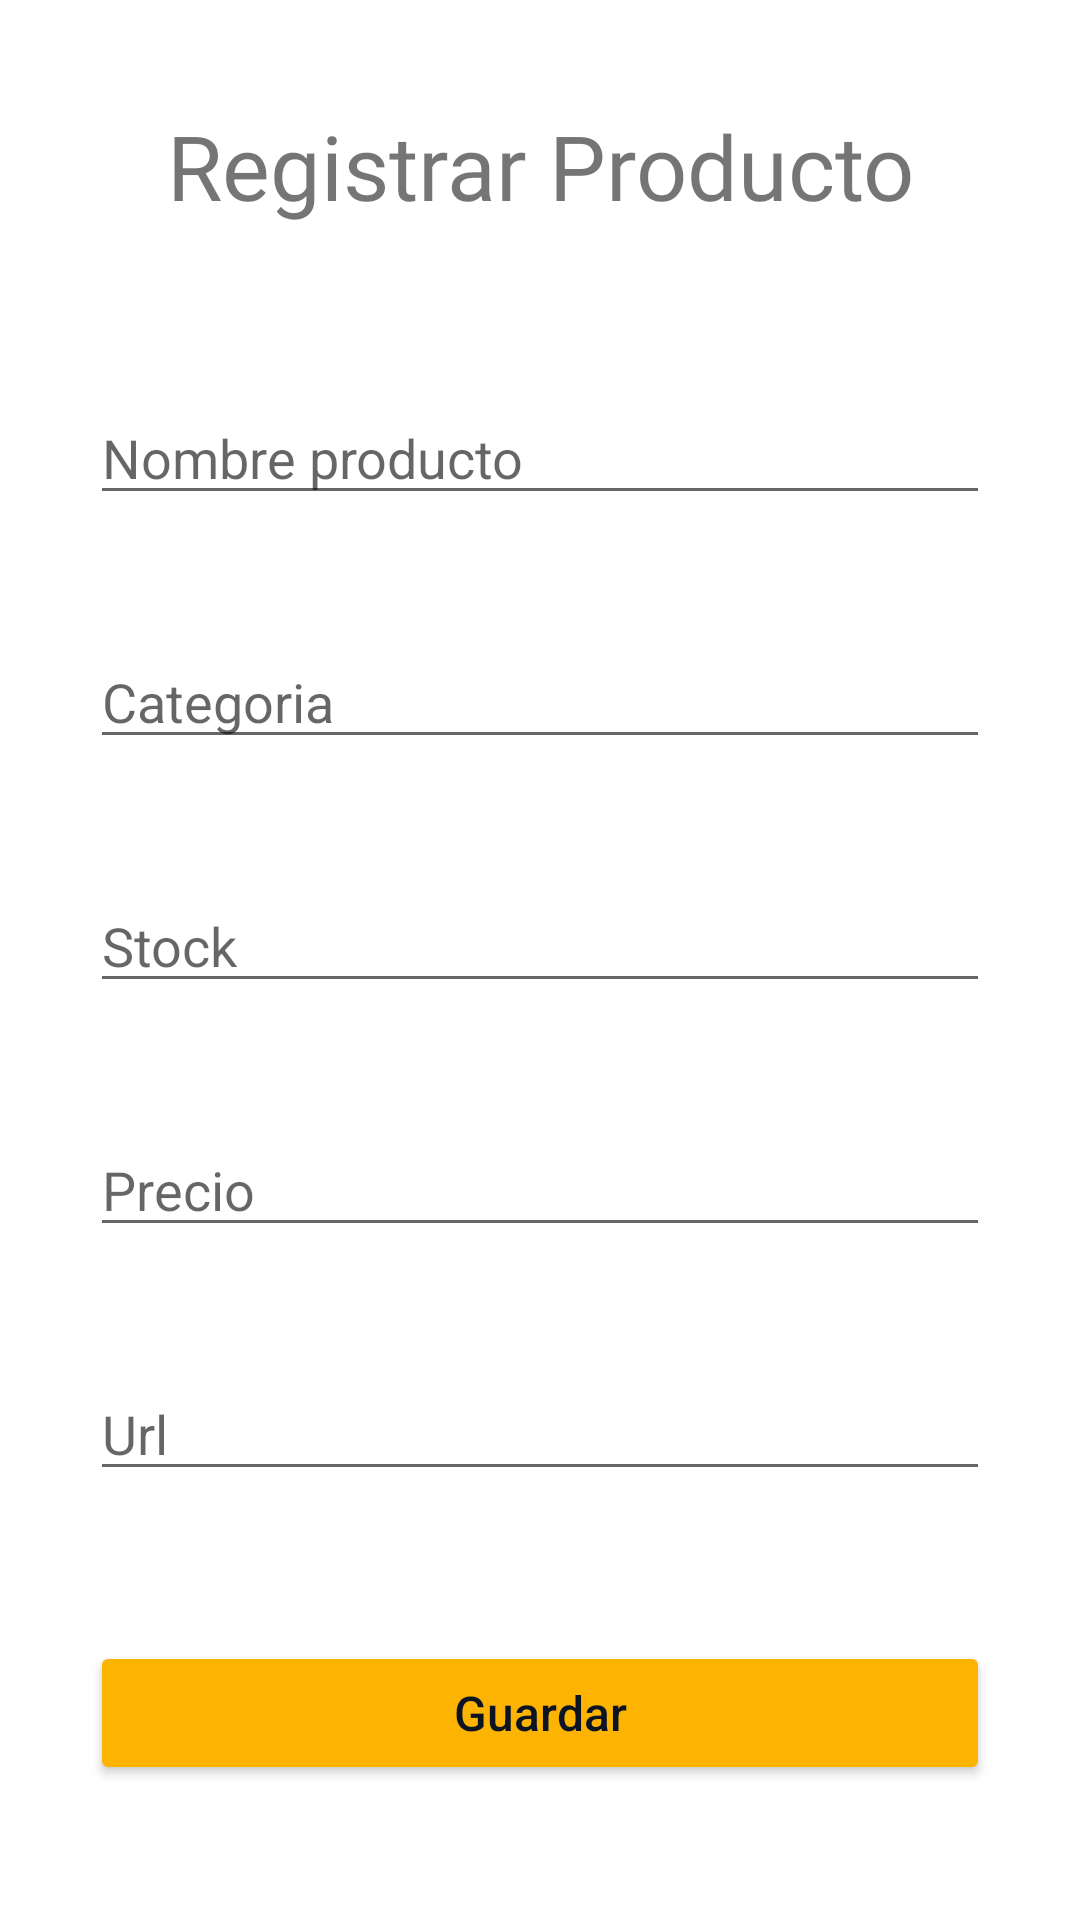

Reconstruct the res/layout file that produces this screen, plus the resources it refers to.
<!-- AndroidManifest.xml: application theme Theme.CoffeeTimeAdmin -->
<!-- res/layout/activity_main.xml -->
<?xml version="1.0" encoding="utf-8"?>
<LinearLayout xmlns:android="http://schemas.android.com/apk/res/android"
    xmlns:app="http://schemas.android.com/apk/res-auto"
    xmlns:tools="http://schemas.android.com/tools"
    android:layout_width="match_parent"
    android:orientation="vertical"
    android:layout_height="match_parent"
    android:paddingTop="20dp"
    android:paddingRight="30dp"
    android:paddingLeft="30dp"
    tools:context=".MainActivity"
    tools:menu="@menu/main_menu">
    <TextView
        android:layout_width="match_parent"
        android:layout_height="wrap_content"
        android:textSize="30dp"
        android:padding="15dp"
        android:text="Registrar Producto"
        android:textAlignment="center"
        android:fontFamily="@font/grotesk_medium"

        />

    <EditText
        android:id="@+id/txt_name"
        android:layout_width="match_parent"
        android:layout_height="wrap_content"
        android:layout_marginTop="40dp"
        android:ems="10"
        android:hint="@string/txt_name"
        android:inputType="textPersonName" />

    <EditText
        android:id="@+id/txt_category"
        android:layout_width="match_parent"
        android:layout_height="wrap_content"
        android:layout_marginTop="40dp"
        android:ems="10"
        android:hint="Categoria"
        android:inputType="number" />

    <EditText
        android:id="@+id/txt_stock"
        android:layout_width="match_parent"
        android:layout_height="wrap_content"
        android:layout_marginTop="40dp"
        android:ems="10"
        android:hint="Stock"
        android:inputType="number" />

    <EditText
        android:id="@+id/txt_precio"
        android:layout_width="match_parent"
        android:layout_height="wrap_content"
        android:layout_marginTop="40dp"
        android:ems="10"
        android:hint="Precio"
        android:inputType="numberDecimal" />

    <EditText
        android:id="@+id/txt_photo_url"
        android:layout_width="match_parent"
        android:layout_height="wrap_content"
        android:layout_marginTop="40dp"
        android:ems="10"
        android:hint="Url"
        android:inputType="text" />

    <Button
        android:id="@+id/btn_save"
        android:layout_width="match_parent"
        android:layout_height="wrap_content"
        android:layout_marginTop="50dp"
        android:backgroundTint="#FCB302"
        android:onClick="saveProduct"
        android:text="@string/btn_save"
        android:padding="10dp"
        android:textColor="#0C1423"
        android:textAllCaps="false"
        android:textSize="16dp"
        app:cornerRadius="20dp" />
</LinearLayout>
<!-- resources referenced by this layout -->
<resources>
  <string name="btn_save">Guardar</string>
  <string name="txt_name">Nombre producto</string>
  <style name="Theme.CoffeeTimeAdmin" parent="Theme.MaterialComponents.DayNight.DarkActionBar">
          
          <item name="colorPrimary">#F2BB37</item>
          <item name="colorPrimaryVariant">#F2BB37</item>
          <item name="colorOnPrimary">@color/white</item>
          
          <item name="colorSecondary">@color/teal_200</item>
          <item name="colorSecondaryVariant">@color/teal_700</item>
          <item name="colorOnSecondary">@color/black</item>
          
          <item name="android:statusBarColor" tools:targetApi="l">?attr/colorPrimaryVariant</item>
          
      </style>
  <!-- not gathered from this repository: default colours our renderer supplied (Android Studio template values) -->
  <color name="teal_200">#FF03DAC5</color>
  <color name="teal_700">#FF018786</color>
  <color name="black">#FF000000</color>
  <color name="white">#FFFFFFFF</color>
</resources>
